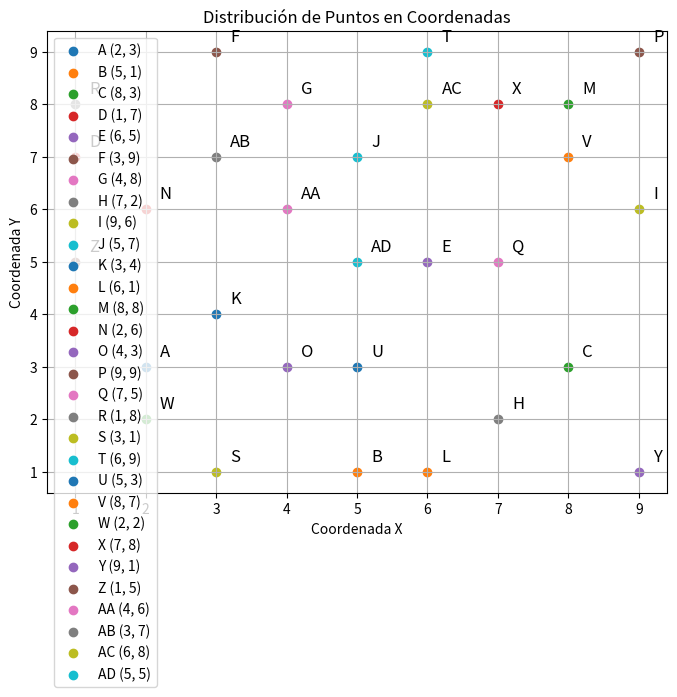

Write the Python code that produced this figure.
import numpy as np
from scipy.spatial import distance_matrix
import pandas as pd
import matplotlib.pyplot as plt

# Definir los puntos con sus coordenadas en el plano 2D
puntos = {
    "A": (2, 3),
    "B": (5, 1),
    "C": (8, 3),
    "D": (1, 7),
    "E": (6, 5),
    "F": (3, 9),
    "G": (4, 8),
    "H": (7, 2),
    "I": (9, 6),
    "J": (5, 7),
    "K": (3, 4),
    "L": (6, 1),
    "M": (8, 8),
    "N": (2, 6),
    "O": (4, 3),
    "P": (9, 9),
    "Q": (7, 5),
    "R": (1, 8),
    "S": (3, 1),
    "T": (6, 9),
    "U": (5, 3),
    "V": (8, 7),
    "W": (2, 2),
    "X": (7, 8),
    "Y": (9, 1),
    "Z": (1, 5),
    "AA": (4, 6),
    "AB": (3, 7),
    "AC": (6, 8),
    "AD": (5, 5)
}

# Extraer nombres y coordenadas de los puntos
nombres = list(puntos.keys())
coordenadas = np.array(list(puntos.values()))

# Calcular la matriz de distancias
distancias = distance_matrix(coordenadas, coordenadas)
df_distancias = pd.DataFrame(distancias, index=nombres, columns=nombres)

# Mostrar la matriz de distancias
print("Matriz de distancias entre puntos:")
print(df_distancias)

# Definir un umbral de distancia para formar clusters
umbral = 4.5
clusters = []
visitados = set()

# Crear clusters en base al umbral de distancia
for i, nombre_fila in enumerate(nombres):
    if nombre_fila in visitados:
        continue
    nuevo_cluster = [nombre_fila]
    visitados.add(nombre_fila)
    for j, nombre_col in enumerate(nombres):
        if i != j and distancias[i, j] <= umbral:
            if nombre_col not in visitados:
                nuevo_cluster.append(nombre_col)
                visitados.add(nombre_col)
    clusters.append(nuevo_cluster)

# Mostrar los clusters formados
print("\nClusters formados con umbral de distancia 4.5:")
for i, cluster in enumerate(clusters, 1):
    print(f"Cluster {i}: {', '.join(cluster)}")

# Visualizar los puntos y los clusters en un gráfico
plt.figure(figsize=(8, 6))
for i, nombre in enumerate(nombres):
    x, y = coordenadas[i]
    plt.scatter(x, y, label=f'{nombre} ({x}, {y})')
    plt.text(x + 0.2, y + 0.2, nombre, fontsize=12)
plt.xlabel("Coordenada X")
plt.ylabel("Coordenada Y")
plt.title("Distribución de Puntos en Coordenadas")
plt.legend()
plt.grid(True)
#plt.show()
plt.savefig("Grafico.png")
